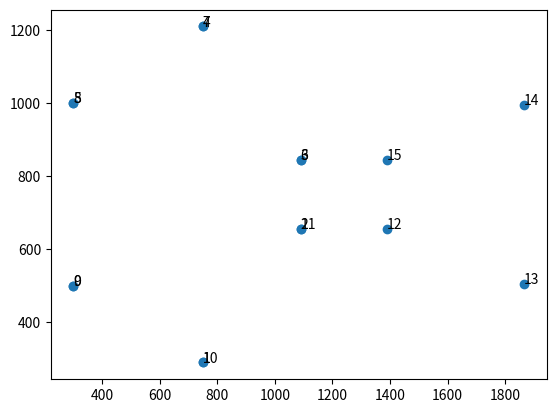

This chart was generated by the following Python code:
import numpy as np
from matplotlib import pyplot as plt

x = np.array([300, 750, 1090, 1090, 750, 300, 1090, 750, 300, 300, 750, 1090, 1390, 1866, 1866, 1390])
y = np.array([500, 290, 655, 845, 1210, 1000, 845, 1210, 1000, 500, 290, 655, 655, 505, 995, 845])

fig, ax = plt.subplots()
ax.scatter(x, y)

for i in range(0, 16): #16 coordinates
    print(i, ": (",x[i] ,",",y[i],")")
    ax.annotate(i, (x[i], y[i]))

plt.show()
